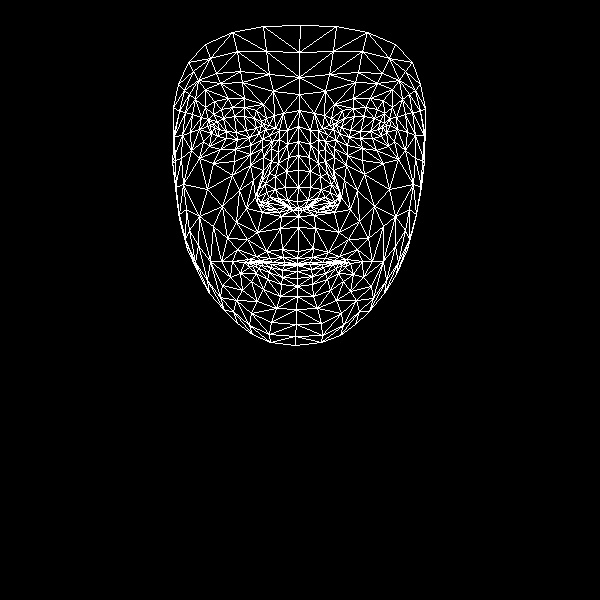

Values plotted in this chart, from the file beside it:
, x, y
0, 298, 251
1, 297, 201
2, 298, 216
3, 288, 157
4, 298, 187
5, 298, 170
6, 298, 126
7, 214, 128
8, 299, 94
9, 299, 77
10, 300, 25
11, 297, 258
12, 297, 263
13, 297, 264
14, 297, 265
15, 297, 271
16, 297, 278
17, 297, 286
18, 297, 296
19, 298, 208
20, 286, 206
21, 178, 84
22, 249, 137
23, 237, 139
24, 226, 138
25, 211, 133
26, 259, 133
27, 232, 107
28, 244, 107
29, 221, 109
30, 213, 114
31, 203, 141
32, 251, 313
33, 210, 125
34, 174, 136
35, 190, 132
36, 239, 190
37, 282, 249
38, 284, 262
39, 266, 251
40, 256, 256
41, 272, 262
42, 263, 262
43, 240, 273
44, 287, 200
45, 285, 187
46, 195, 99
47, 263, 157
48, 257, 197
49, 257, 190
50, 207, 189
51, 286, 171
52, 220, 83
53, 205, 89
54, 188, 62
55, 273, 91
56, 256, 110
57, 232, 261
58, 187, 249
59, 266, 204
... 408 more rows
